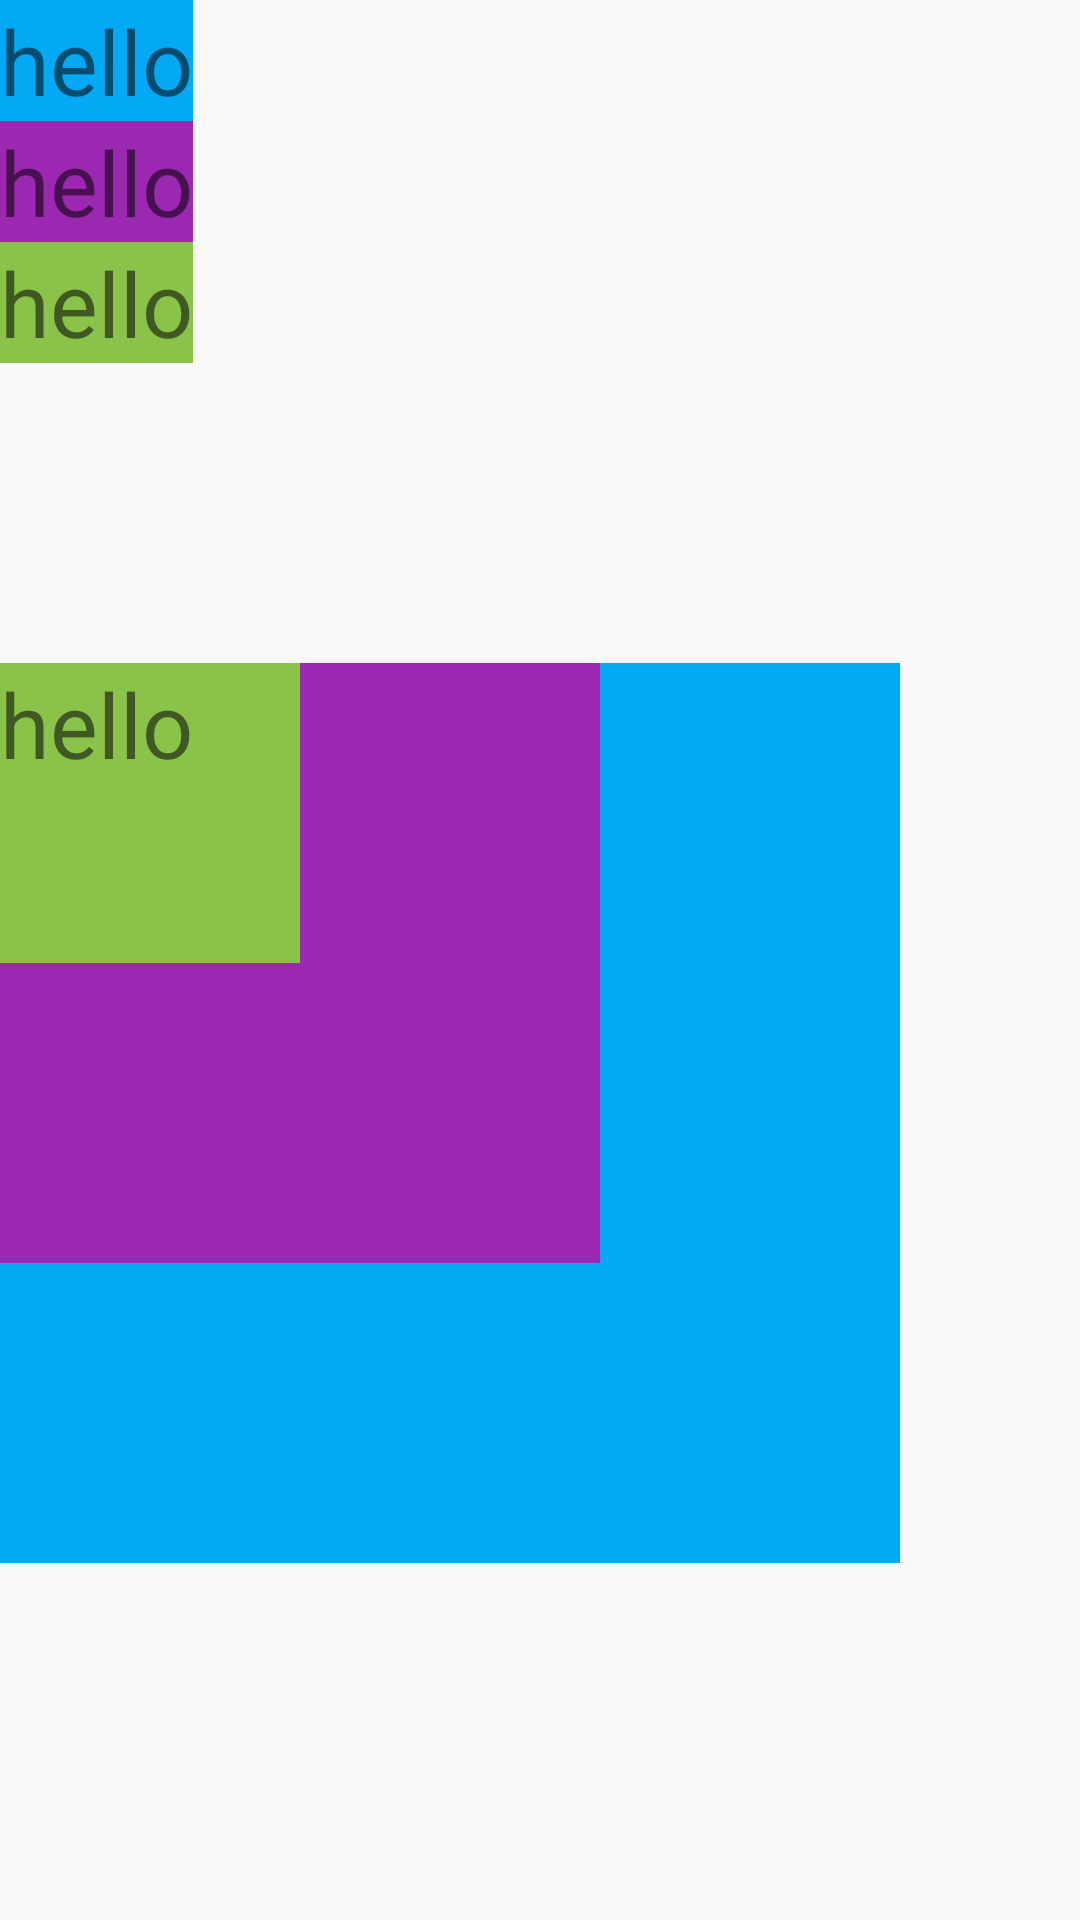

Android layout source for this screen:
<!-- AndroidManifest.xml: application theme AppTheme -->
<!-- res/layout/frame_layout_07.xml -->
<?xml version="1.0" encoding="utf-8"?>
<LinearLayout xmlns:android="http://schemas.android.com/apk/res/android"
    android:layout_width="match_parent"
    android:layout_height="match_parent"
    android:orientation="vertical">

    <LinearLayout
        android:layout_width="wrap_content"
        android:layout_height="wrap_content"
        android:orientation="vertical" >

        <TextView
            android:layout_width="wrap_content"
            android:layout_height="wrap_content"
            android:background="#03A9F4"
            android:text="hello"
            android:textSize="30dp" />

        <TextView
            android:layout_width="wrap_content"
            android:layout_height="wrap_content"
            android:background="#9C27B0"
            android:text="hello"
            android:textSize="30dp" />

        <TextView
            android:layout_width="wrap_content"
            android:layout_height="wrap_content"
            android:background="#8BC34A"
            android:text="hello"
            android:textSize="30dp" />

    </LinearLayout>


    <FrameLayout
        android:layout_width="wrap_content"
        android:layout_height="wrap_content"
        android:layout_marginTop="100dp">

        <TextView
            android:layout_width="300dp"
            android:layout_height="300dp"
            android:background="#03A9F4"
            android:text="hello"
            android:textSize="30dp" />

        <TextView
            android:layout_width="200dp"
            android:layout_height="200dp"
            android:background="#9C27B0"
            android:text="hello"
            android:textSize="30dp" />

        <TextView
            android:layout_width="100dp"
            android:layout_height="100dp"
            android:background="#8BC34A"
            android:text="hello"
            android:textSize="30dp" />

    </FrameLayout>

</LinearLayout>
<!-- resources referenced by this layout -->
<resources>
  <style name="AppTheme" parent="Theme.AppCompat.Light.DarkActionBar">
          
          <item name="colorPrimary">@color/colorPrimary</item>
          <item name="colorPrimaryDark">@color/colorPrimaryDark</item>
          <item name="colorAccent">@color/colorAccent</item>
      </style>
  <color name="colorPrimary">#6200EE</color>
  <color name="colorPrimaryDark">#3700B3</color>
  <color name="colorAccent">#03DAC5</color>
</resources>
